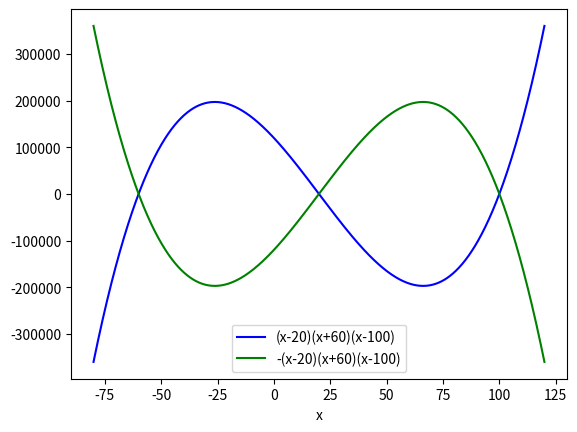

Write Python code to recreate this figure.
# -*- coding: utf-8 -*-

import numpy as np
import matplotlib.pyplot as plt

x = np.linspace(-80, 120, 1001)

y1 = (x - 20) * (x + 60) * (x - 100)
y2 = -y1

plt.plot(x, y1, color="blue", label="(x-20)(x+60)(x-100)")
plt.plot(x, y2, color="green", label="-(x-20)(x+60)(x-100)")
plt.legend()
plt.xlabel("x")

plt.show()